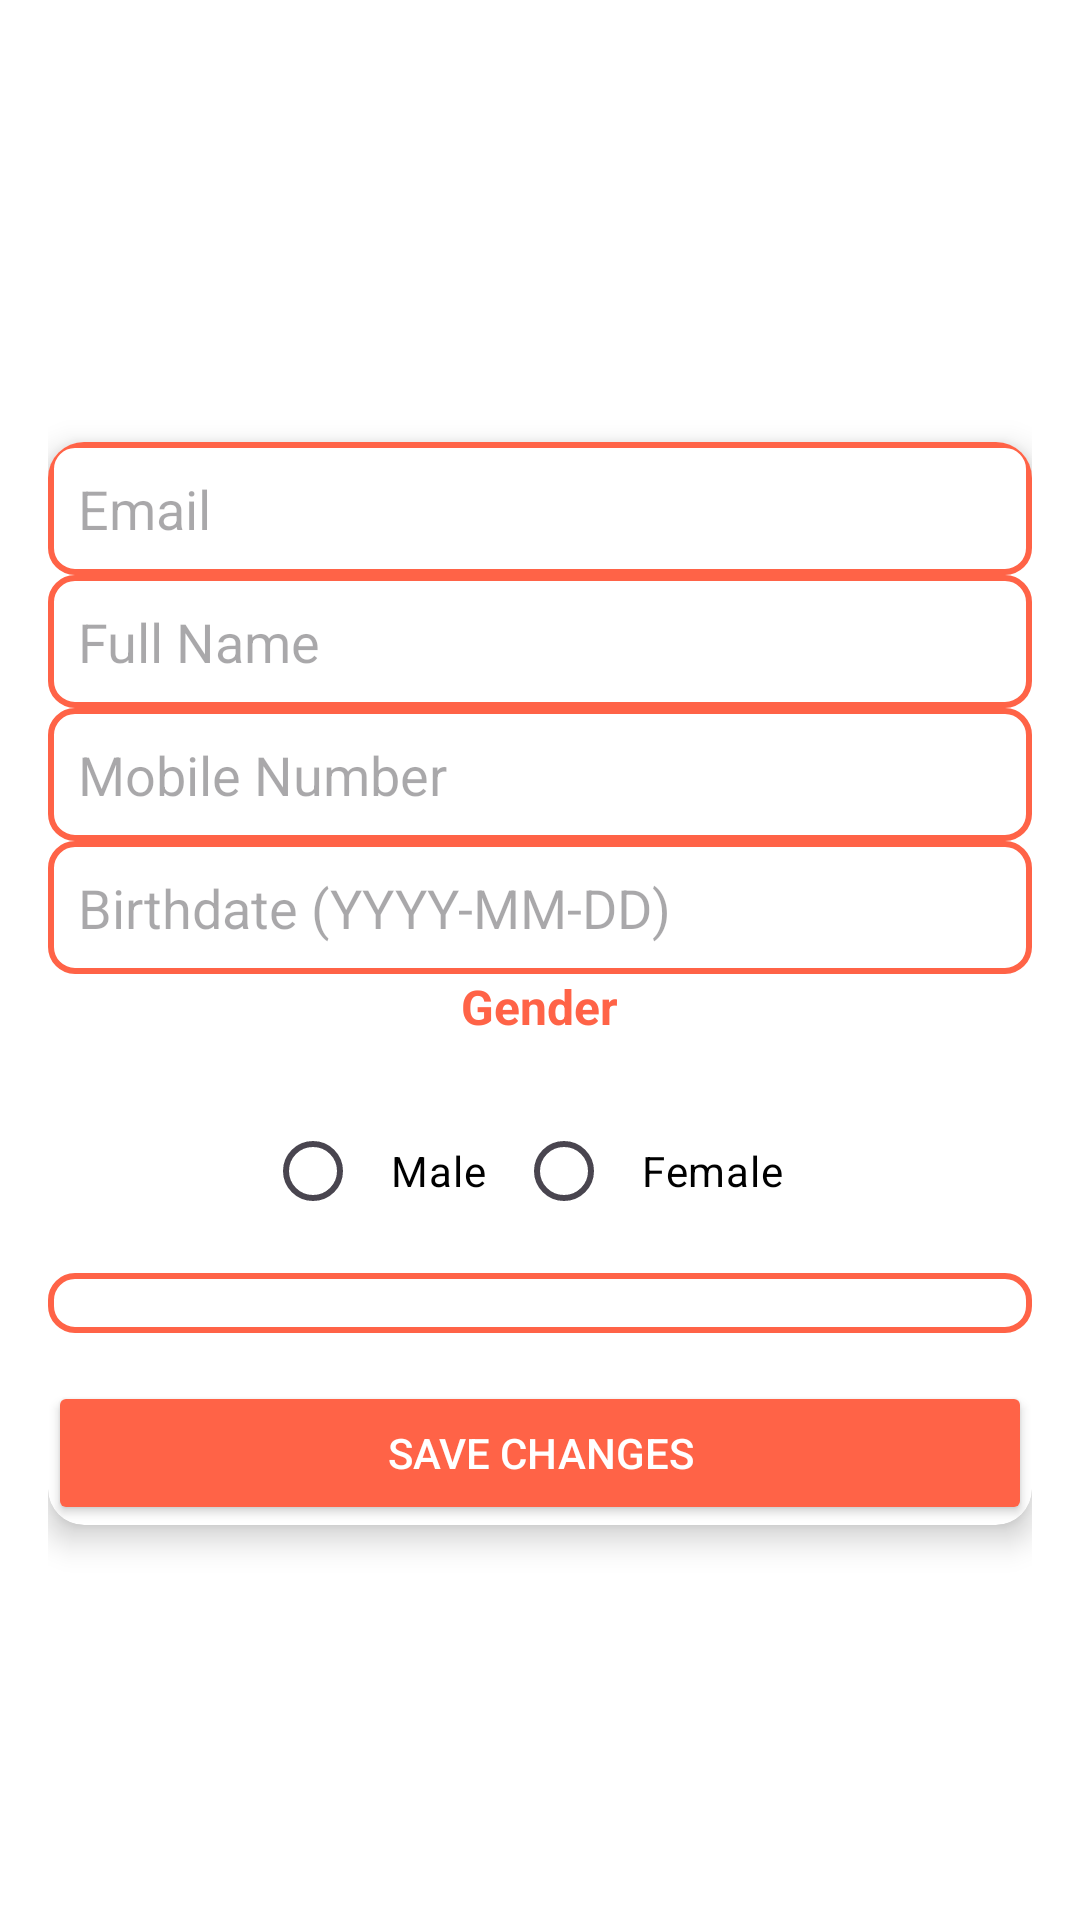

The Android layout XML behind this screen, and the referenced resources:
<!-- AndroidManifest.xml: application theme Theme.CarPull -->
<!-- res/layout/activity_profile.xml -->
<?xml version="1.0" encoding="utf-8"?>
<LinearLayout xmlns:android="http://schemas.android.com/apk/res/android"
    xmlns:app="http://schemas.android.com/apk/res-auto"
    xmlns:tools="http://schemas.android.com/tools"
    android:layout_width="match_parent"
    android:layout_height="match_parent"
    android:orientation="vertical"
    android:padding="16dp"
    android:gravity="center"
    android:background="#FFFFFF">

    
    <androidx.cardview.widget.CardView
        android:layout_width="match_parent"
        android:layout_height="wrap_content"
        app:cardElevation="6dp"
        app:cardCornerRadius="12dp"
        android:layout_marginTop="16dp"
        android:padding="16dp"
        android:backgroundTint="#FFFFFF">

        
        <LinearLayout
            android:layout_width="match_parent"
            android:layout_height="wrap_content"
            android:orientation="vertical"
            android:gravity="center_horizontal">

            <EditText
                android:id="@+id/emailEditText"
                android:layout_width="match_parent"
                android:layout_height="wrap_content"
                android:hint="Email"
                android:textColor="#000000"
                android:padding="10dp"
                android:background="@drawable/edit_text_bg"/>

            <EditText
                android:id="@+id/nameEditText"
                android:layout_width="match_parent"
                android:layout_height="wrap_content"
                android:hint="Full Name"
                android:textColor="#000000"
                android:padding="10dp"
                android:background="@drawable/edit_text_bg"/>

            <EditText
                android:id="@+id/mobileEditText"
                android:layout_width="match_parent"
                android:layout_height="wrap_content"
                android:hint="Mobile Number"
                android:inputType="phone"
                android:textColor="#000000"
                android:padding="10dp"
                android:background="@drawable/edit_text_bg"/>

            <EditText
                android:id="@+id/birthdateEditText"
                android:layout_width="match_parent"
                android:layout_height="wrap_content"
                android:hint="Birthdate (YYYY-MM-DD)"
                android:inputType="date"
                android:textColor="#000000"
                android:padding="10dp"
                android:background="@drawable/edit_text_bg"/>

            <TextView
                android:layout_width="wrap_content"
                android:layout_height="wrap_content"
                android:text="Gender"
                android:textSize="16sp"
                android:textStyle="bold"
                android:textColor="#FF6347"
                android:layout_marginBottom="10dp"/>

            <RadioGroup
                android:id="@+id/genderRadioGroup"
                android:layout_width="wrap_content"
                android:layout_height="wrap_content"
                android:orientation="horizontal"
                android:padding="10dp">

                <RadioButton
                    android:id="@+id/maleRadioButton"
                    android:layout_width="wrap_content"
                    android:layout_height="wrap_content"
                    android:text="Male"
                    android:padding="10dp"
                    android:textColor="#000000"/>

                <RadioButton
                    android:id="@+id/femaleRadioButton"
                    android:layout_width="wrap_content"
                    android:layout_height="wrap_content"
                    android:text="Female"
                    android:padding="10dp"
                    android:textColor="#000000"/>
            </RadioGroup>

            <Spinner
                android:id="@+id/designationSpinner"
                android:layout_width="match_parent"
                android:layout_height="wrap_content"
                android:padding="10dp"
                android:background="@drawable/edit_text_bg"/>

            <Button
                android:id="@+id/saveButton"
                android:layout_width="match_parent"
                android:layout_height="wrap_content"
                android:text="Save Changes"
                android:textColor="#FFFFFF"
                android:backgroundTint="#FF6347"
                android:layout_marginTop="16dp"/>
        </LinearLayout>
    </androidx.cardview.widget.CardView>

</LinearLayout>
<!-- resources referenced by this layout -->
<resources>
  <!-- drawable edit_text_bg (drawable) -->
  <?xml version="1.0" encoding="utf-8"?>
  <shape xmlns:android="http://schemas.android.com/apk/res/android">
      <solid android:color="#FFFFFF"/>
      <corners android:radius="8dp"/>
      <stroke android:color="#FF6347" android:width="2dp"/>
  </shape>
  <style name="Theme.CarPull" parent="Base.Theme.CarPull" />
  <style name="Base.Theme.CarPull" parent="Theme.Material3.DayNight.NoActionBar">
          
          
      </style>
</resources>
